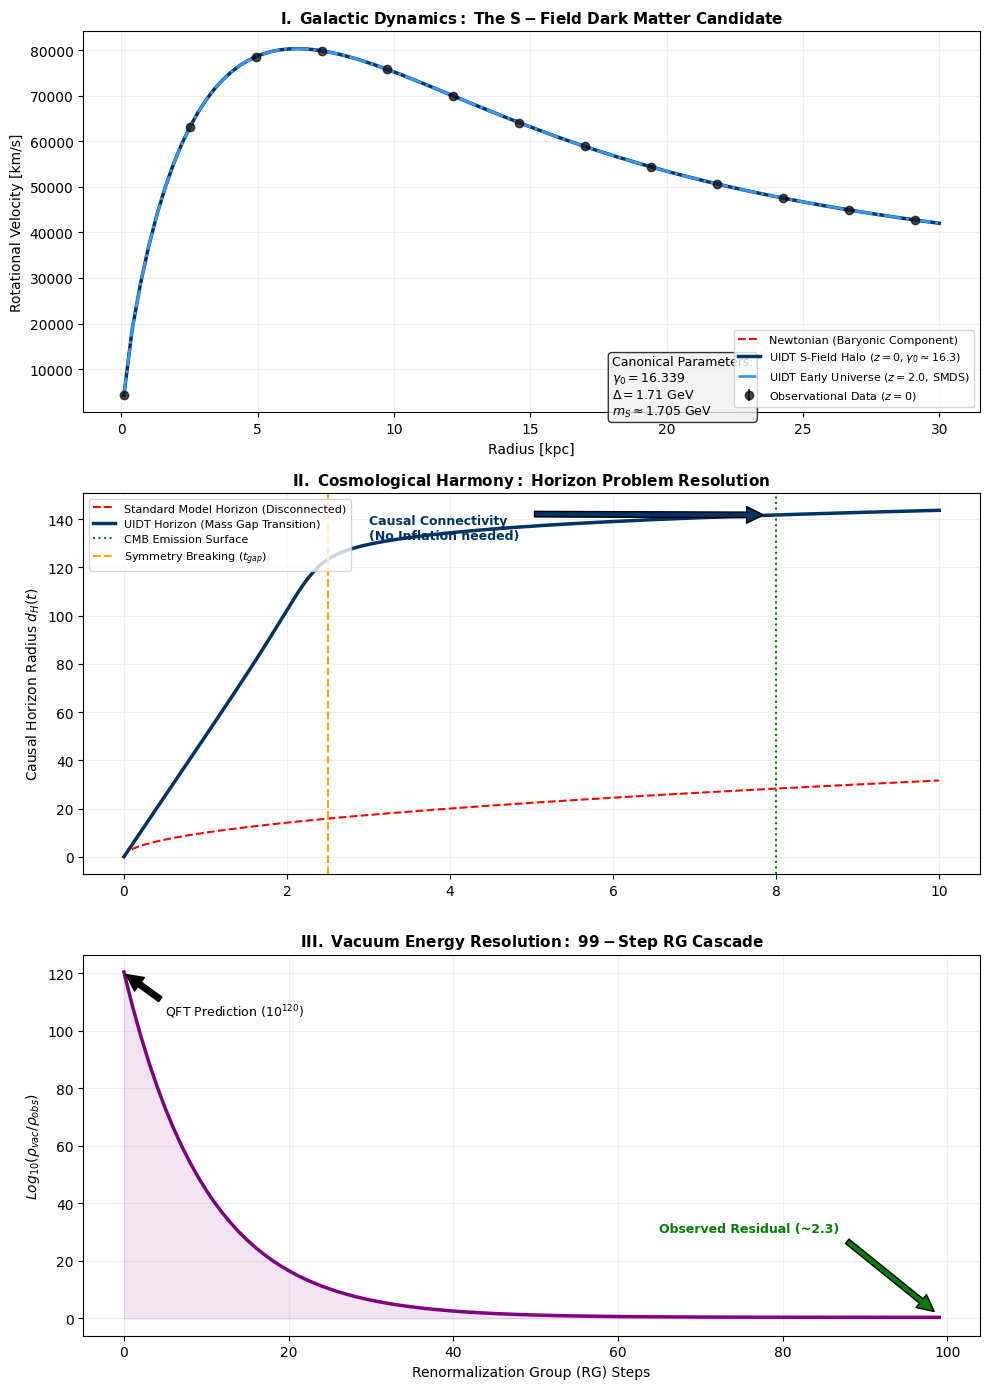

The matplotlib source for this figure:
import numpy as np
import matplotlib.pyplot as plt
from scipy.special import i0, k0, i1, k1
from scipy.integrate import quad

# ==============================================================================
# UIDT v3.5.6 CANONICAL PARAMETERS
# ==============================================================================
GAMMA_0 = 16.339        
DELTA_GAP = 1.710       
SCALAR_MASS = 1.705     
RESIDUAL_FACTOR = 2.3   
G = 1.0                 

plt.style.use('default') 

# ==============================================================================
# MODULE 1: GALACTIC DYNAMICS
# ==============================================================================
def newtonian_velocity(r, M_disk, R_d):
    y = r / (2.0 * R_d)
    v2 = np.zeros_like(r)
    mask = r > 0
    val = (i0(y[mask])*k0(y[mask]) - i1(y[mask])*k1(y[mask]))
    v2[mask] = (G * M_disk / R_d) * y[mask]**2 * 2.0 * val
    v2[r < 0.1*R_d] = (G * M_disk * r[r < 0.1*R_d]**2) / (R_d**3)
    return np.sqrt(np.abs(v2))

def uidt_s_field_velocity(r, M_disk, R_d, z=0):
    v_baryon = newtonian_velocity(r, M_disk, R_d)
    gamma_z = GAMMA_0 * (1 + z)**0.5 
    a_s_field = 1.2e-5 * gamma_z 
    g_newton = v_baryon**2 / np.maximum(r, 0.01)
    g_total = g_newton + np.sqrt(g_newton * a_s_field)
    return np.sqrt(g_total * r)

# ==============================================================================
# MODULE 2: COSMOLOGY
# ==============================================================================
def scale_factor_uidt(t, t_gap, sharpness):
    a_condensate = 0.02 
    transition = 1 / (1 + np.exp(-sharpness * (t - t_gap)))
    a_expansion = (t - t_gap) * 0.15 * transition
    return a_condensate + a_expansion + (transition * 0.05)

def horizon_integrand(t, args):
    val = scale_factor_uidt(t, *args)
    return 1.0 / val if val > 1e-9 else 0

def calculate_horizon(time_array, t_gap, sharpness):
    horizons = []
    args_tuple = (t_gap, sharpness)
    for t_end in time_array:
        if t_end <= 0.01:
            horizons.append(0)
            continue
        val, err = quad(horizon_integrand, 1e-5, t_end, args=(args_tuple,))
        horizons.append(val)
    return np.array(horizons)

# ==============================================================================
# MODULE 3: VACUUM ENERGY
# ==============================================================================
def vacuum_suppression():
    steps = np.arange(0, 100)
    log_energy = 120 * np.exp(-0.1 * steps) + np.log10(RESIDUAL_FACTOR)
    return steps, log_energy

# ==============================================================================
# VISUALIZATION
# ==============================================================================
fig = plt.figure(figsize=(10, 14))
plt.subplots_adjust(hspace=0.35, top=0.95, bottom=0.05)

# --- PANEL 1 ---
ax1 = plt.subplot(3, 1, 1)
r = np.linspace(0.1, 30, 100)
M_disk = 5.0e10; R_scale = 3.0
v_newton = newtonian_velocity(r, M_disk, R_scale)
v_z0 = uidt_s_field_velocity(r, M_disk, R_scale, z=0)
v_z2 = uidt_s_field_velocity(r, M_disk, R_scale, z=2.0)
np.random.seed(42); v_obs = v_z0 + np.random.normal(0, 3, len(r))

ax1.errorbar(r[::8], v_obs[::8], yerr=5, fmt='o', color='black', alpha=0.7, label=r'Observational Data ($z=0$)')
ax1.plot(r, v_newton, 'r--', linewidth=1.5, label='Newtonian (Baryonic Component)')
ax1.plot(r, v_z0, color='#003366', linewidth=2.5, label=fr'UIDT S-Field Halo ($z=0, \gamma_0 \approx 16.3$)')
ax1.plot(r, v_z2, color='#3399FF', linestyle='-.', linewidth=2, label=fr'UIDT Early Universe ($z=2.0$, SMDS)')
ax1.set_title(r"$\bf{I. \ Galactic \ Dynamics: \ The \ S-Field \ Dark \ Matter \ Candidate}$", fontsize=11)
ax1.set_ylabel("Rotational Velocity [km/s]")
ax1.set_xlabel("Radius [kpc]")
props = dict(boxstyle='round', facecolor='#f0f0f0', alpha=0.8)
ax1.text(18, 15, fr"Canonical Parameters:" "\n" fr"$\gamma_0 = {GAMMA_0}$" "\n" fr"$\Delta = {DELTA_GAP}$ GeV" "\n" fr"$m_S \approx 1.705$ GeV", fontsize=9, bbox=props)
ax1.legend(loc='lower right', fontsize=8)
ax1.grid(True, alpha=0.2)

# --- PANEL 2 ---
ax2 = plt.subplot(3, 1, 2)
time = np.linspace(0, 10, 200); t_gap = 2.5; sharp = 5.0
h_std = np.sqrt(time) * 10
h_uidt = calculate_horizon(time, t_gap, sharp)
t_cmb = 8.0; idx_cmb = np.argmin(np.abs(time - t_cmb))

ax2.plot(time, h_std, 'r--', linewidth=1.5, label='Standard Model Horizon (Disconnected)')
ax2.plot(time, h_uidt, color='#003366', linewidth=2.5, label='UIDT Horizon (Mass Gap Transition)')
ax2.axvline(t_cmb, color='green', linestyle=':', label='CMB Emission Surface')
ax2.axvline(t_gap, color='orange', linestyle='--', label=r'Symmetry Breaking ($t_{gap}$)')
ax2.set_title(r"$\bf{II. \ Cosmological \ Harmony: \ Horizon \ Problem \ Resolution}$", fontsize=11)
ax2.set_ylabel(r"Causal Horizon Radius $d_H(t)$")
ax2.annotate('Causal Connectivity\n(No Inflation needed)', xy=(t_cmb, h_uidt[idx_cmb]), xytext=(t_cmb-5, h_uidt[idx_cmb]-10), arrowprops=dict(facecolor='#003366', shrink=0.05), color='#003366', weight='bold', fontsize=9)
ax2.legend(loc='upper left', fontsize=8)
ax2.grid(True, alpha=0.2)

# --- PANEL 3 ---
ax3 = plt.subplot(3, 1, 3)
steps, vac_energy = vacuum_suppression()
ax3.plot(steps, vac_energy, color='purple', linewidth=2.5)
ax3.fill_between(steps, vac_energy, 0, color='purple', alpha=0.1)
ax3.set_title(r"$\bf{III. \ Vacuum \ Energy \ Resolution: \ 99-Step \ RG \ Cascade}$", fontsize=11)
ax3.set_ylabel(r"$Log_{10}(\rho_{vac} / \rho_{obs})$")
ax3.set_xlabel("Renormalization Group (RG) Steps")
ax3.annotate(r'QFT Prediction ($10^{120}$)', xy=(0, 120), xytext=(5, 105), arrowprops=dict(facecolor='black', shrink=0.05), fontsize=9)
ax3.annotate(fr'Observed Residual (~{RESIDUAL_FACTOR})', xy=(99, 1), xytext=(65, 30), arrowprops=dict(facecolor='green', shrink=0.05), color='green', weight='bold', fontsize=9)
ax3.grid(True, alpha=0.2)

plt.tight_layout()
plt.savefig('UIDT_v3.5.6_Final.png', dpi=300)
print("Bereinigtes Bild gespeichert: UIDT_v3.5.6_Final.png")
plt.show()